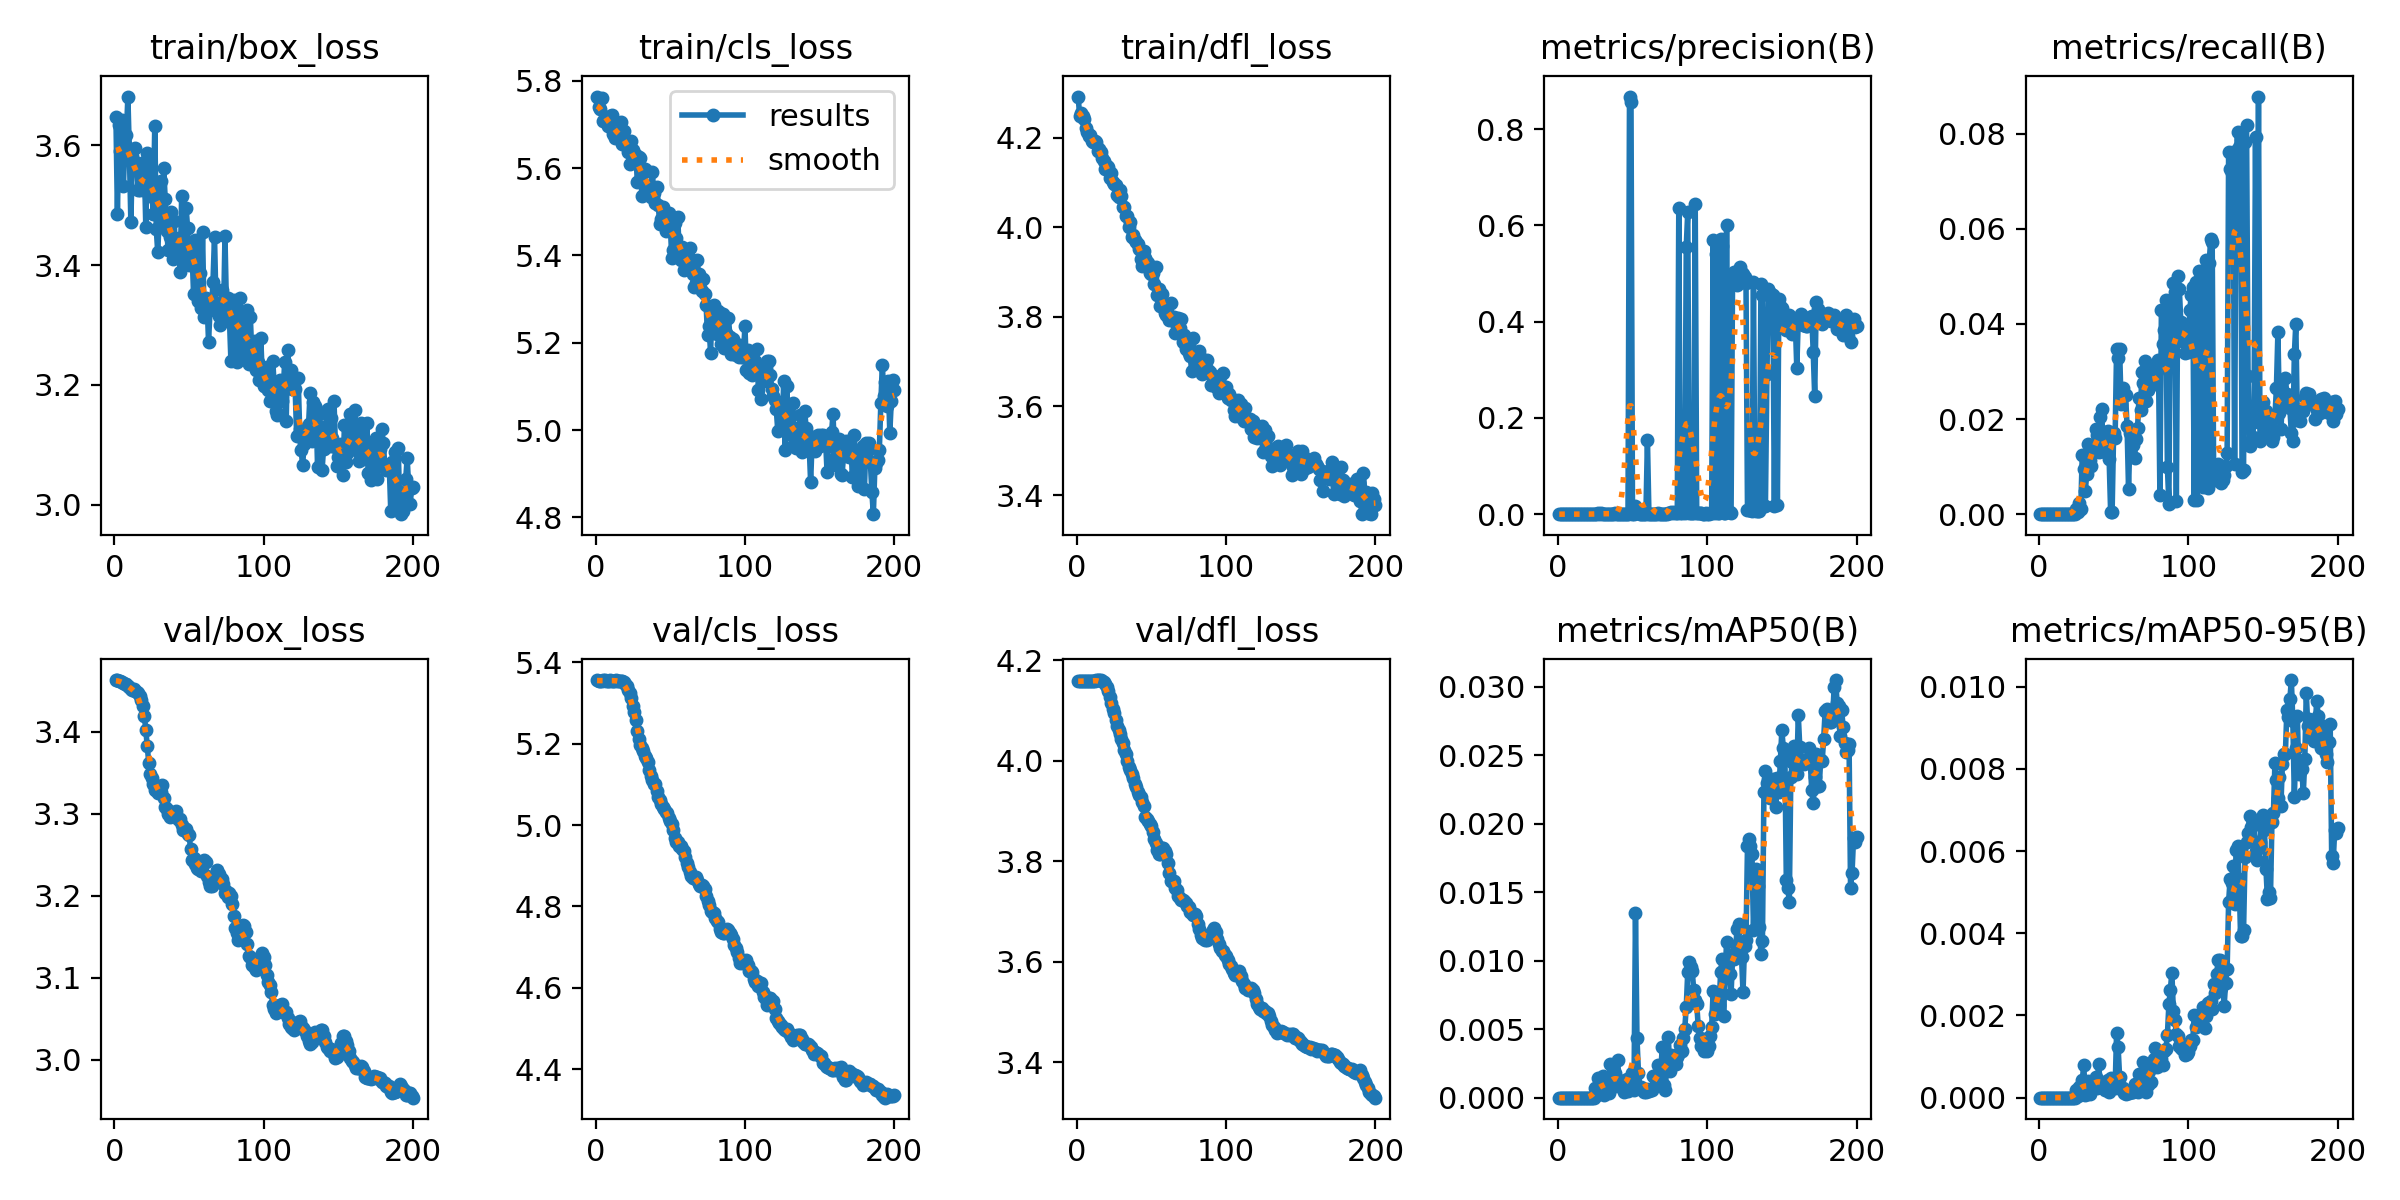

Source data for this figure (header and first rows):
epoch, time, train/box_loss, train/cls_loss, train/dfl_loss, metrics/precision(B), metrics/recall(B), metrics/mAP50(B), metrics/mAP50-95(B), val/box_loss, val/cls_loss, val/dfl_loss, lr/pg0, lr/pg1, lr/pg2
1, 2.848, 3.648, 5.764, 4.293, 0, 0, 0, 0, 3.463, 5.355, 4.159, 8.33e-06, 8.33e-06, 8.33e-06
2, 4.762, 3.485, 5.739, 4.248, 0, 0, 0, 0, 3.463, 5.354, 4.159, 1.77616e-05, 1.77616e-05, 1.77616e-05
3, 6.484, 3.633, 5.736, 4.256, 0, 0, 0, 0, 3.463, 5.354, 4.158, 2.7099e-05, 2.7099e-05, 2.7099e-05
4, 8.394, 3.591, 5.76, 4.25, 0, 0, 0, 0, 3.463, 5.354, 4.158, 3.63422e-05, 3.63422e-05, 3.63422e-05
5, 10.1, 3.642, 5.708, 4.242, 0, 0, 0, 0, 3.462, 5.355, 4.159, 4.54911e-05, 4.54911e-05, 4.54911e-05
6, 11.86, 3.532, 5.716, 4.221, 0, 0, 0, 0, 3.46, 5.356, 4.158, 5.45457e-05, 5.45457e-05, 5.45457e-05
7, 13.61, 3.602, 5.705, 4.213, 0, 0, 0, 0, 3.458, 5.355, 4.159, 6.35061e-05, 6.35061e-05, 6.35061e-05
8, 15.32, 3.618, 5.695, 4.204, 0, 0, 0, 0, 3.458, 5.354, 4.159, 7.23723e-05, 7.23723e-05, 7.23723e-05
9, 17.01, 3.681, 5.704, 4.207, 0, 0, 0, 0, 3.456, 5.354, 4.16, 8.11442e-05, 8.11442e-05, 8.11442e-05
10, 18.71, 3.587, 5.719, 4.194, 0, 0, 0, 0, 3.455, 5.356, 4.16, 8.98219e-05, 8.98219e-05, 8.98219e-05
11, 20.51, 3.472, 5.721, 4.192, 0, 0, 0, 0, 3.453, 5.354, 4.159, 9.84053e-05, 9.84053e-05, 9.84053e-05
12, 22.3, 3.582, 5.678, 4.194, 0, 0, 0, 0, 3.451, 5.354, 4.16, 0.0001069, 0.0001069, 0.0001069
13, 24.24, 3.574, 5.67, 4.191, 0, 0, 0, 0, 3.452, 5.355, 4.16, 0.0001119, 0.0001119, 0.0001119
14, 25.98, 3.596, 5.681, 4.171, 0, 0, 0, 0, 3.45, 5.356, 4.161, 0.0001113, 0.0001113, 0.0001113
15, 27.69, 3.562, 5.673, 4.174, 0, 0, 0, 0, 3.448, 5.354, 4.161, 0.0001108, 0.0001108, 0.0001108
16, 29.31, 3.525, 5.671, 4.168, 0, 0, 0, 0, 3.447, 5.354, 4.161, 0.0001102, 0.0001102, 0.0001102
17, 30.96, 3.526, 5.706, 4.154, 0, 0, 0, 0, 3.444, 5.354, 4.16, 0.0001096, 0.0001096, 0.0001096
18, 32.66, 3.534, 5.655, 4.149, 0, 0, 0, 0, 3.439, 5.354, 4.158, 0.000109, 0.000109, 0.000109
19, 34.37, 3.548, 5.685, 4.13, 0, 0, 0, 0, 3.432, 5.351, 4.153, 0.0001084, 0.0001084, 0.0001084
20, 36.01, 3.572, 5.66, 4.137, 0, 0, 0, 0, 3.42, 5.347, 4.147, 0.0001078, 0.0001078, 0.0001078
21, 37.73, 3.464, 5.653, 4.135, 0, 0, 0, 0, 3.403, 5.341, 4.139, 0.0001072, 0.0001072, 0.0001072
22, 39.38, 3.587, 5.638, 4.11, 0, 0, 0, 0, 3.383, 5.332, 4.127, 0.0001066, 0.0001066, 0.0001066
23, 41.08, 3.516, 5.609, 4.123, 0, 0, 0, 0, 3.362, 5.324, 4.116, 0.000106, 0.000106, 0.000106
24, 42.76, 3.572, 5.662, 4.101, 0, 0, 0, 0, 3.348, 5.313, 4.103, 0.0001055, 0.0001055, 0.0001055
25, 44.57, 3.529, 5.642, 4.098, 0.00134, 0.00101, 0.00072, 0.00018, 3.343, 5.293, 4.095, 0.0001049, 0.0001049, 0.0001049
26, 46.38, 3.485, 5.629, 4.094, 0.00038, 0.0005, 0.0002, 4e-05, 3.336, 5.277, 4.082, 0.0001043, 0.0001043, 0.0001043
27, 48.23, 3.632, 5.63, 4.072, 0.00228, 0.0024, 0.00146, 0.00025, 3.33, 5.258, 4.069, 0.0001037, 0.0001037, 0.0001037
28, 50.08, 3.461, 5.567, 4.068, 0.00052, 0.00112, 0.00031, 0.0001, 3.329, 5.231, 4.061, 0.0001031, 0.0001031, 0.0001031
29, 51.91, 3.421, 5.626, 4.084, 0.00182, 0.01234, 0.00143, 0.00042, 3.326, 5.211, 4.054, 0.0001025, 0.0001025, 0.0001025
30, 53.9, 3.482, 5.623, 4.07, 0.00113, 0.00952, 0.00159, 0.00079, 3.33, 5.196, 4.044, 0.0001019, 0.0001019, 0.0001019
31, 55.77, 3.54, 5.536, 4.045, 0.00026, 0.00488, 0.00017, 6e-05, 3.327, 5.189, 4.036, 0.0001013, 0.0001013, 0.0001013
32, 57.64, 3.471, 5.599, 4.046, 0.00054, 0.00835, 0.00037, 0.0001, 3.335, 5.181, 4.022, 0.0001007, 0.0001007, 0.0001007
33, 59.5, 3.561, 5.598, 4.026, 0.00097, 0.0148, 0.00131, 0.0004, 3.319, 5.17, 4.013, 0.0001001, 0.0001001, 0.0001001
34, 61.35, 3.509, 5.554, 4.024, 0.00045, 0.0113, 0.00034, 0.0001, 3.309, 5.164, 4, 9.95614e-05, 9.95614e-05, 9.95614e-05
35, 63.16, 3.457, 5.549, 4.001, 0.00129, 0.01005, 0.00249, 0.00033, 3.306, 5.154, 3.987, 9.89723e-05, 9.89723e-05, 9.89723e-05
36, 65.12, 3.425, 5.558, 4.012, 0.00127, 0.01301, 0.00091, 0.00032, 3.3, 5.135, 3.982, 9.83833e-05, 9.83833e-05, 9.83833e-05
37, 66.98, 3.446, 5.535, 3.978, 0.00111, 0.01357, 0.00113, 0.00028, 3.296, 5.121, 3.973, 9.77942e-05, 9.77942e-05, 9.77942e-05
38, 68.86, 3.489, 5.592, 3.982, 0.00158, 0.01789, 0.0018, 0.0005, 3.299, 5.11, 3.966, 9.72051e-05, 9.72051e-05, 9.72051e-05
39, 70.71, 3.41, 5.543, 3.972, 0.00121, 0.01672, 0.00087, 0.00024, 3.299, 5.101, 3.954, 9.66161e-05, 9.66161e-05, 9.66161e-05
40, 72.56, 3.473, 5.52, 3.968, 0.0011, 0.0131, 0.00276, 0.00082, 3.301, 5.1, 3.948, 9.6027e-05, 9.6027e-05, 9.6027e-05
41, 74.35, 3.421, 5.558, 3.963, 0.00121, 0.02046, 0.00127, 0.00034, 3.303, 5.084, 3.937, 9.5438e-05, 9.5438e-05, 9.5438e-05
42, 76.18, 3.429, 5.516, 3.951, 0.00122, 0.02203, 0.00118, 0.00038, 3.295, 5.068, 3.933, 9.4849e-05, 9.4849e-05, 9.4849e-05
43, 77.96, 3.445, 5.471, 3.93, 0.00053, 0.01353, 0.00078, 0.00024, 3.292, 5.062, 3.928, 9.42599e-05, 9.42599e-05, 9.42599e-05
44, 79.82, 3.389, 5.483, 3.913, 0.00045, 0.01303, 0.00045, 0.00018, 3.294, 5.051, 3.917, 9.36709e-05, 9.36709e-05, 9.36709e-05
45, 81.62, 3.515, 5.511, 3.946, 0.00071, 0.01725, 0.00097, 0.00036, 3.286, 5.045, 3.911, 9.30818e-05, 9.30818e-05, 9.30818e-05
46, 83.45, 3.407, 5.484, 3.931, 0.00083, 0.01748, 0.00137, 0.00042, 3.28, 5.04, 3.888, 9.24928e-05, 9.24928e-05, 9.24928e-05
47, 85.21, 3.435, 5.457, 3.923, 0.00036, 0.01164, 0.00046, 0.00013, 3.281, 5.031, 3.883, 9.19037e-05, 9.19037e-05, 9.19037e-05
48, 86.98, 3.495, 5.482, 3.921, 0.8679, 0.0005, 0.0008, 0.00047, 3.281, 5.03, 3.879, 9.13147e-05, 9.13147e-05, 9.13147e-05
49, 88.73, 3.462, 5.497, 3.899, 0.8571, 0.00056, 0.00094, 0.00046, 3.276, 5.017, 3.874, 9.07256e-05, 9.07256e-05, 9.07256e-05
50, 90.56, 3.4, 5.474, 3.896, 0.00134, 0.01703, 0.00177, 0.00035, 3.274, 5.01, 3.87, 9.01366e-05, 9.01366e-05, 9.01366e-05
51, 92.42, 3.431, 5.394, 3.899, 0.00053, 0.0161, 0.00056, 0.00023, 3.257, 5.003, 3.858, 8.95475e-05, 8.95475e-05, 8.95475e-05
52, 94.28, 3.418, 5.412, 3.872, 0.01802, 0.03469, 0.01345, 0.00158, 3.244, 4.987, 3.845, 8.89585e-05, 8.89585e-05, 8.89585e-05
53, 96.06, 3.351, 5.474, 3.912, 0.0039, 0.03274, 0.00432, 0.00124, 3.247, 4.968, 3.836, 8.83694e-05, 8.83694e-05, 8.83694e-05
54, 97.84, 3.442, 5.44, 3.848, 0.00202, 0.03472, 0.00183, 0.00051, 3.239, 4.959, 3.822, 8.77804e-05, 8.77804e-05, 8.77804e-05
55, 99.67, 3.438, 5.488, 3.861, 0.00077, 0.02318, 0.00073, 0.00021, 3.234, 4.958, 3.815, 8.71913e-05, 8.71913e-05, 8.71913e-05
56, 101.4, 3.34, 5.411, 3.825, 0.0009, 0.02653, 0.00077, 0.00023, 3.233, 4.949, 3.815, 8.66022e-05, 8.66022e-05, 8.66022e-05
57, 103.2, 3.387, 5.39, 3.85, 0.00045, 0.02528, 0.00065, 0.00012, 3.238, 4.948, 3.826, 8.60132e-05, 8.60132e-05, 8.60132e-05
58, 105, 3.329, 5.42, 3.827, 0.00051, 0.02506, 0.00045, 9e-05, 3.231, 4.94, 3.826, 8.54242e-05, 8.54242e-05, 8.54242e-05
59, 106.8, 3.456, 5.366, 3.808, 0.00042, 0.01864, 0.00043, 0.00011, 3.242, 4.935, 3.821, 8.48351e-05, 8.48351e-05, 8.48351e-05
60, 108.6, 3.314, 5.388, 3.804, 0.1552, 0.00524, 0.00061, 0.00012, 3.244, 4.921, 3.814, 8.42461e-05, 8.42461e-05, 8.42461e-05
... 140 more rows
